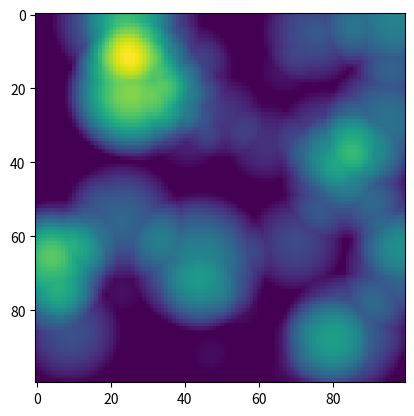

Python code for this plot:

import math
import random
import seaborn as sns
import matplotlib as mpl
import matplotlib.pyplot as plt
class HillGrid:

    def __init__(self,KRADIUS =(1.0/5.0),ITER=200,SIZE=40):
        self.KRADIUS = KRADIUS
        self.ITER = ITER
        self.SIZE = SIZE

        self.grid = [[0 for x in range(self.SIZE)] for y in range(self.SIZE)]

        self.MAX = self.SIZE * self.KRADIUS
        for i in range(self.ITER):
            self.step()

    def dump(self):
        for ele in self.grid:
            s = ''
            for alo in ele:
                s += '%s ' % str(alo)

            plt.imshow(self.grid,interpolation='nearest')
            plt.show()

    def __getitem__(self,n):
        return self.grid[n]

    def step(self):
        point = [random.randint(0,self.SIZE-1),random.randint(0,self.SIZE-1)]
        radius = random.uniform(0,self.MAX)

        x2 = point[0]
        y2 = point[1]    

        for x in range(self.SIZE):
            for y in range(self.SIZE):

                z = (radius**2) - ( math.pow(x2-x,2) + math.pow(y2-y,2) )
                if z >= 0:
                    self.grid[x][y] += int(z)


if __name__ == '__main__':
    h = HillGrid(ITER=50,SIZE = 100)
    h.dump()